pico-8 play session: mixed d-pad (fixed 12-tick cycle)

[t = 8 s] mixed d-pad (1.2s cycle ×~6): → ← ↑ ↓ + 🅾/❎ taps, ~8s
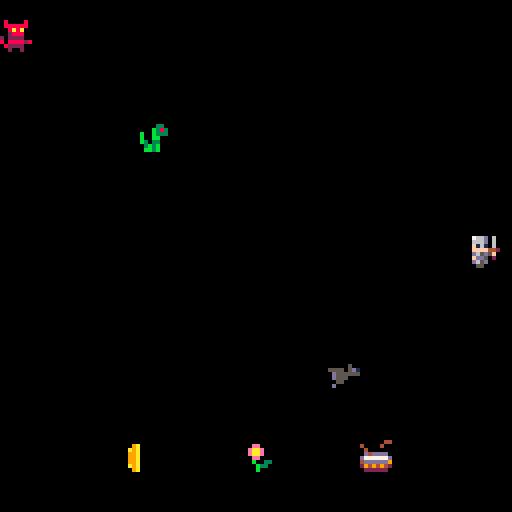

pico-8 cartridge
version 29
__lua__
function _init()
    --create a table for player data
    player = {
        sprite = 1,
        x = -8,
        y = 59,
        timing = 0.25,
    }

    --create a table for enemies data
    enemies = {}
    --set enemy sprites, positions, and timing
    enemy1 = { sprite=5 , x = -20, y = 5, timing = 0.1, speed = 1.25, first = 5, last = 9 }
    enemy2 = { sprite=9 , x = -14, y = 30, timing = 0.2, speed = 0.4, first = 9, last = 13 }
    enemy3 = { sprite=13 , x = -11, y = 90, timing = 0.4, speed = 0.75, first = 13, last = 17 }
    --add each enemy to enemies table
    add(enemies,enemy1)
    add(enemies,enemy2)
    add(enemies,enemy3)

    --create a table for items data
    items = {}
    --set items sprites, positions, and timing
    item1 = { sprite=48 , x = 30, y = 110, timing = 0.3, first = 48, last = 56 }
    item2 = { sprite=56 , x = 60, y = 110, timing = 0.25, first = 56, last = 60 }
    item3 = { sprite=60 , x = 90, y = 110, timing = 0.15, first = 60, last = 64 }
    --add each enemy to enemies table
    add(items,item1)
    add(items,item2)
    add(items,item3)
end

function _draw()
    cls()

    --draw player
    spr(player.sprite, player.x, player.y)

    --draw enemies
    for enemy in all(enemies) do
        spr(enemy.sprite, enemy.x, enemy.y)
    end

    --draw items
    for item in all(items) do
        spr(item.sprite, item.x, item.y)
    end

end

function _update()
    --animate player
    player.sprite += player.timing
    if player.sprite >= 5 then player.sprite = 1 end
    --move player
    player.x+=1
    if player.x > 127 then player.x=-8 end

    --enemies
    for enemy in all(enemies) do
        --animate
        enemy.sprite += enemy.timing
        if enemy.sprite >= enemy.last then enemy.sprite = enemy.first end
        --move
        enemy.x += enemy.speed
        if enemy.x > 127 then enemy.x=-8 end
    end

    --items
    for item in all(items) do
        --animate
        item.sprite += item.timing
        if item.sprite >= item.last then item.sprite = item.first end
        --don't move
    end
end
__gfx__
000000000766d0600766d0000766d0000766d0600800008008000080000000000000000000000000000000000000000000000000050005000000000000000000
000000000666d0600666d0600666d0600666d0600888888008888880080000800800008000000330000003300000033000003300dd5005d10000050000000500
007007000f1610600f1610600f1610600f161060008a8a00008a8a0008888880088888800000b3830000b3830000b383000b3830ddd50555555505d1000005d1
000770000ffff4420ffff0600ffff0600ffff4420028880000288800002a8a00002a8a000000b33300b0b3330000b333b00b33300dd550000d55555500555555
00077000fd65d5f00d65d4420d65d4420d65d5f020222200022222082028882820288820bb000bb000b00bb0bb00bb00b00bb0000d5550000d55500005d55000
0070070006dd50200fdd55f00fdd55f00fdd5020808888288088882008888800808888080b30033000b303300b303300b3033000005500000055000050550000
000000000d65d0000d65d0200d65d0200d65d00008222200082222000822220008222200003b3b300003b3b0003b3b0003b3b0000d0000000d0000000d000000
00000000050050000055000005005000005500000020020000020200000220000020200000bb3b00000bb3b000bb30000bb3b000000000000000000000000000
00000500000000000000000000000000000000000000000000000000000000000000000000000000000000000000000000000000000000000000000000000000
000005d1000000000000000000000000000000000000000000000000000000000000000000000000000000000000000000000000000000000000000000000000
55550555000000000000000000000000000000000000000000000000000000000000000000000000000000000000000000000000000000000000000000000000
0dd55000000000000000000000000000000000000000000000000000000000000000000000000000000000000000000000000000000000000000000000000000
0d555000000000000000000000000000000000000000000000000000000000000000000000000000000000000000000000000000000000000000000000000000
00550000000000000000000000000000000000000000000000000000000000000000000000000000000000000000000000000000000000000000000000000000
0d000000000000000000000000000000000000000000000000000000000000000000000000000000000000000000000000000000000000000000000000000000
00000000000000000000000000000000000000000000000000000000000000000000000000000000000000000000000000000000000000000000000000000000
00000000000000000000000000000000000000000000000000000000000000000000000000000000000000000000000000000000000000000000000000000000
00000000000000000000000000000000000000000000000000000000000000000000000000000000000000000000000000000000000000000000000000000000
00000000000000000000000000000000000000000000000000000000000000000000000000000000000000000000000000000000000000000000000000000000
00000000000000000000000000000000000000000000000000000000000000000000000000000000000000000000000000000000000000000000000000000000
00000000000000000000000000000000000000000000000000000000000000000000000000000000000000000000000000000000000000000000000000000000
00000000000000000000000000000000000000000000000000000000000000000000000000000000000000000000000000000000000000000000000000000000
00000000000000000000000000000000000000000000000000000000000000000000000000000000000000000000000000000000000000000000000000000000
00000000000000000000000000000000000000000000000000000000000000000000000000000000000000000000000000000000000000000000000000000000
0000000000000000000000000000000000000000000000000000000000000000000ee0000000000000ee00000000000044000000440000440000004444000044
0977aa00009a7000009a00000009a0000009a0000009a000009aa000077aaa0000eaae0000ee00000eaae000000ee00000400004004004004000040000400400
977999a009a77a00009a70000009a0000009a00000a9a00009a9aa00779999a000eaae000eaae0000eaae00000eaae00000000400dddddd0040000000dddddd0
779aa9a009779a00009770000009a0000009a0000099a00009a9aa007a9aa9a0000ee0000eaae00000ee000000eaae000dddd4d0d777777d0d4dddd0d777777d
7a9aa9a0077a9a00007790000009a0000009a0000099a00009a9aa009a9aa9a0000b003300ee0000000b0033000ee000d777777d4dddddd9d777777d4dddddd9
9a9aa9a007aa9a00007a9000000970000009a0000099a00009a9aa009a9aa9a0000b0330000b0033000b0330000b00334dddddd9494949494dddddd949494949
9a9999a009aa9a00009aa000000770000009700000a9a00009a9aa009a9999a00000b0000000b3300000b0000000b33029494942294949422949494229494942
09aaaa00009aa000009a00000007a000000770000009a000009aa00009aaaa000000b0000000b0000000b0000000b00002222220022222200222222002222220
